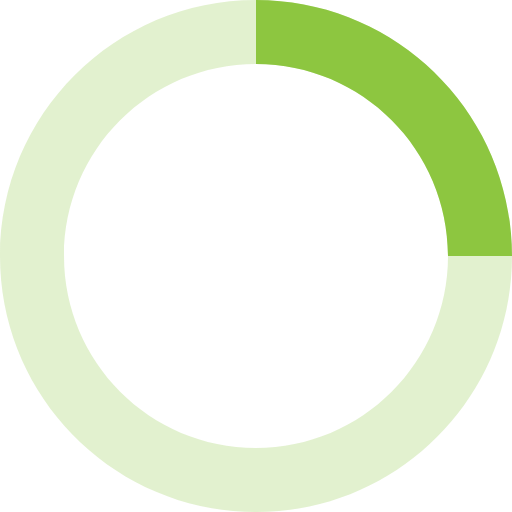
t = 0.00 s
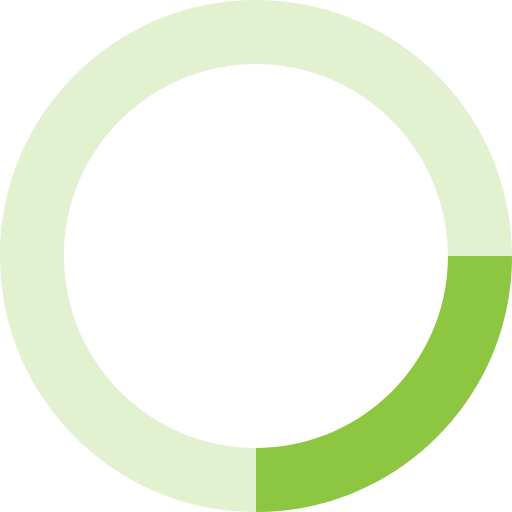
t = 0.20 s
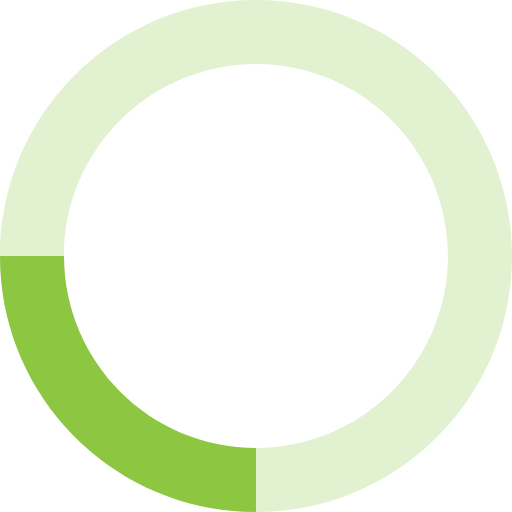
t = 0.40 s
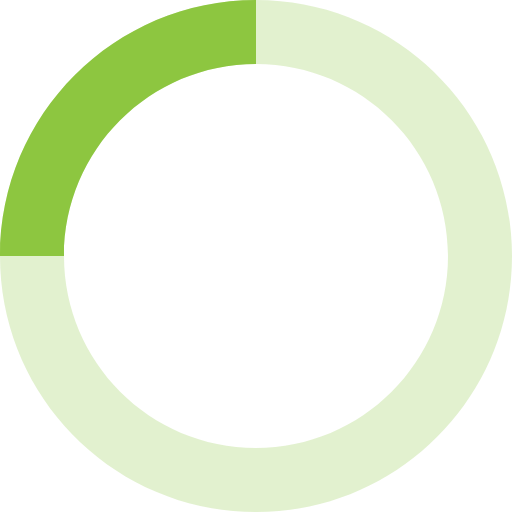
t = 0.60 s

The animated SVG that drew these frames (rendered in a browser with its animation timeline set to each time). Animation: 1 SMIL element (animateTransform=1); one cycle of 0.80 s, repeats indefinitely.

<?xml version="1.0" encoding="utf-8"?>
<!-- Generator: Adobe Illustrator 17.0.0, SVG Export Plug-In . SVG Version: 6.00 Build 0)  -->
<!DOCTYPE svg PUBLIC "-//W3C//DTD SVG 1.1//EN" "http://www.w3.org/Graphics/SVG/1.1/DTD/svg11.dtd">
<svg version="1.1" id="Layer_1" xmlns="http://www.w3.org/2000/svg" xmlns:xlink="http://www.w3.org/1999/xlink" x="0px" y="0px"
	 width="32px" height="32px" viewBox="0 0 32 32" enable-background="new 0 0 32 32" xml:space="preserve">
<path opacity="0.25" fill="#8DC640" enable-background="new    " d="M16,0C7.163,0,0,7.163,0,16s7.163,16,16,16s16-7.163,16-16
	S24.837,0,16,0 M16,4c6.627,0,12,5.373,12,12s-5.373,12-12,12S4,22.627,4,16S9.373,4,16,4"/>
<path fill="#8DC640" d="M16,0c8.837,0,16,7.163,16,16h-4c0-6.627-5.373-12-12-12V0z">
<animateTransform  fill="remove" type="rotate" attributeName="transform" from="0 16 16" to="360 16 16" dur="0.8s" repeatCount="indefinite" accumulate="none" additive="replace" calcMode="linear" restart="always">
		</animateTransform>
</path>
</svg>
